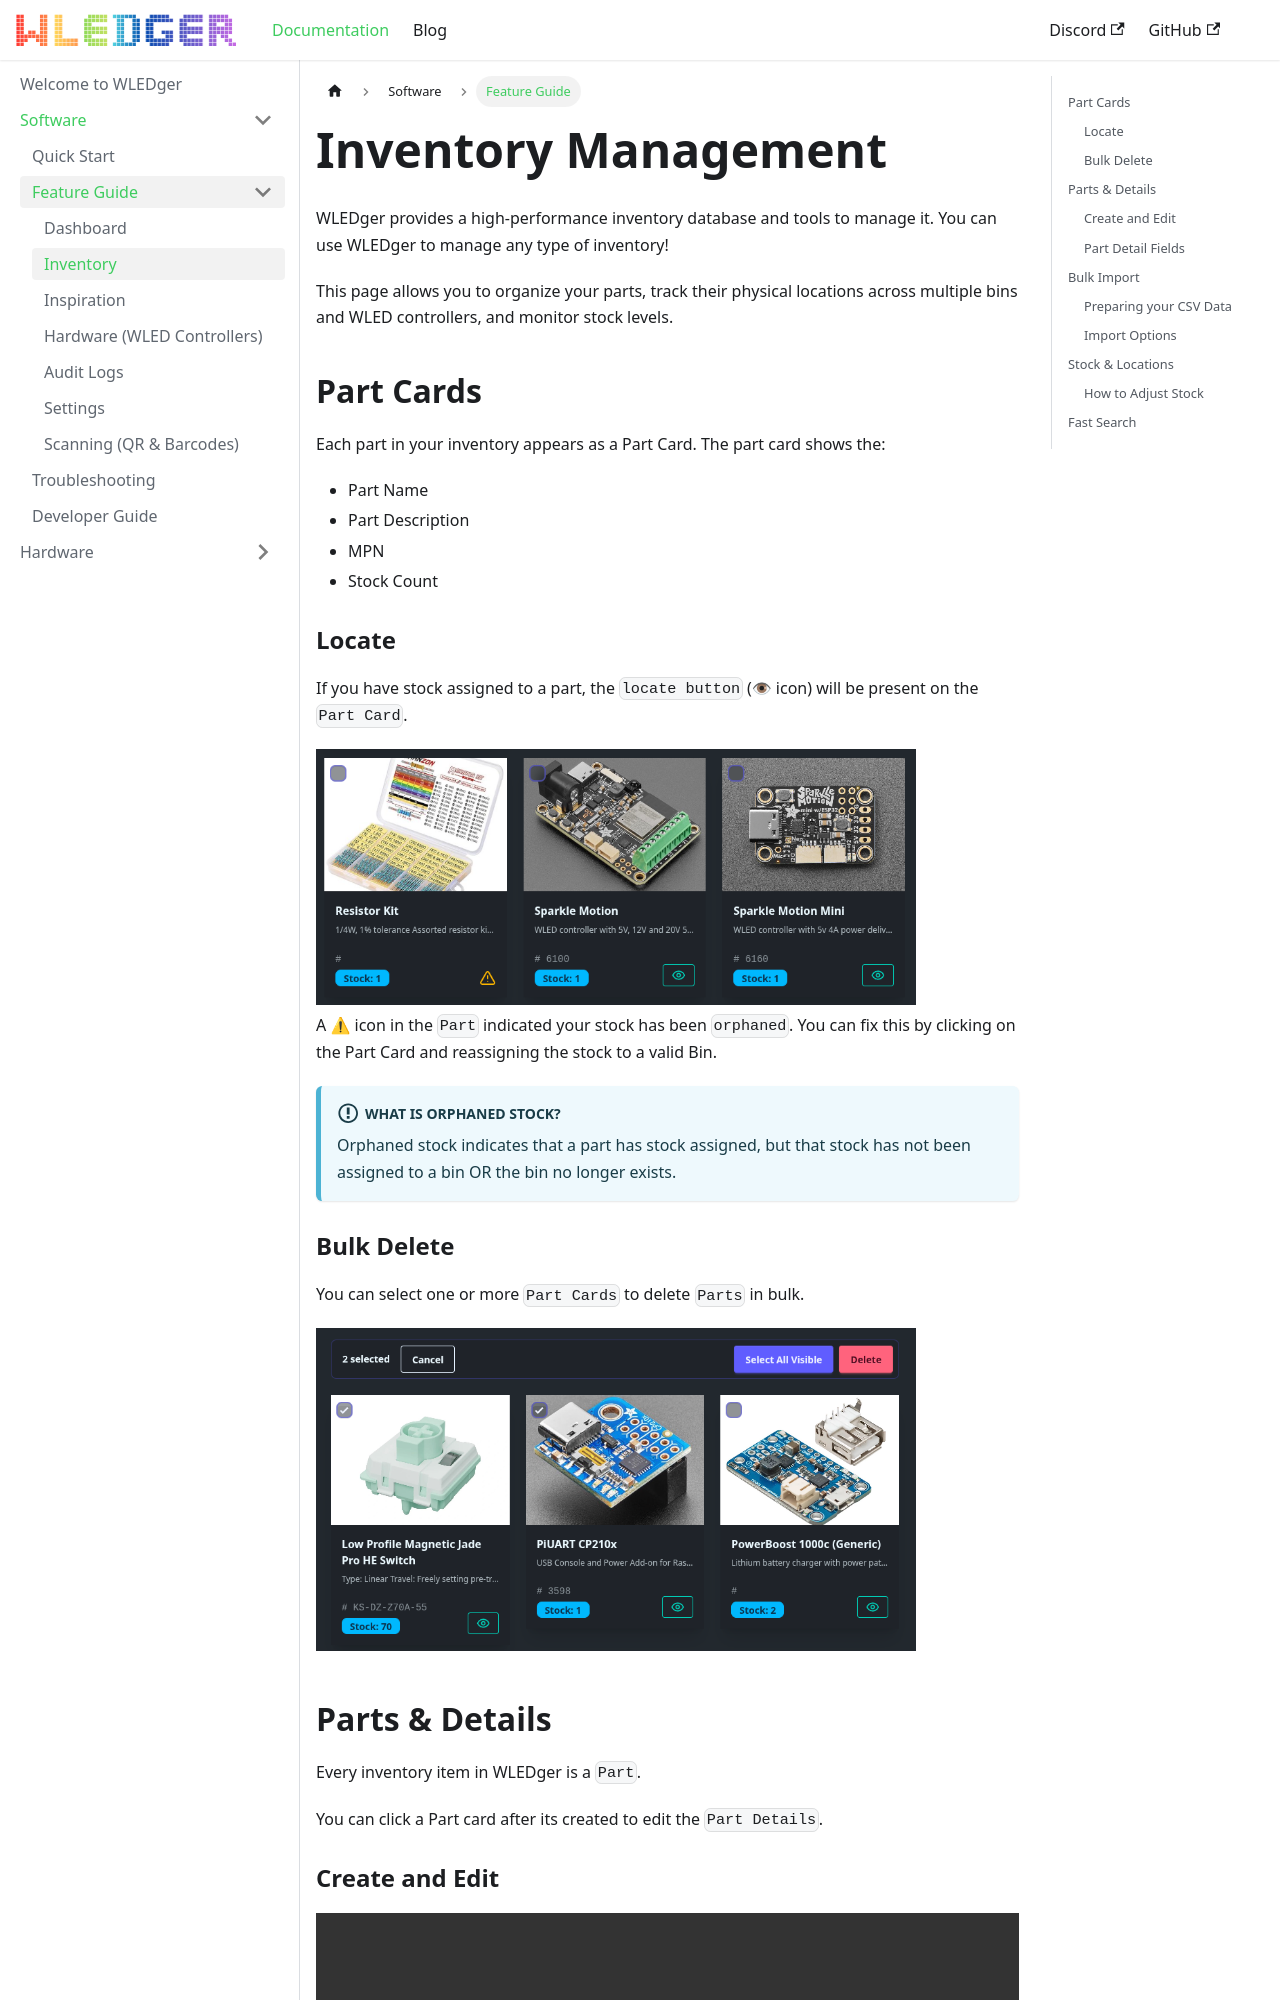

repository: magicaussie/wledger · page: docs/Software/feature-guide/inventory/index.html · generator: docusaurus

---
title: Inventory
sidebar_position: 2
---

# Inventory Management

WLEDger provides a high-performance inventory database and tools to manage it. You can use WLEDger to manage any type of inventory!

This page allows you to organize your parts, track their physical locations across multiple bins and WLED controllers, and monitor stock levels.

## Part Cards

Each part in your inventory appears as a Part Card. The part card shows the:

* Part Name
* Part Description
* MPN
* Stock Count

### Locate

If you have stock assigned to a part, the `locate button` (👁 icon) will be present on the `Part Card`.

<a href="/img/feature-guide/part_card_actions.png" target="_blank">
   <img src="/img/feature-guide/part_card_actions.png" style={{maxWidth: '600px', width:
     '100%'}} alt="Part Card Actions" />
</a>

A ⚠ icon in the `Part` indicated your stock has been `orphaned`. You can fix this by clicking on the Part Card and reassigning the stock to a valid Bin.

:::info What is Orphaned Stock?
Orphaned stock indicates that a part has stock assigned, but that stock has not been assigned to a bin OR the bin no longer exists.
:::

### Bulk Delete

You can select one or more `Part Cards` to delete `Parts` in bulk.

<a href="/img/feature-guide/part_card_bulk_delete.png" target="_blank">
   <img src="/img/feature-guide/part_card_bulk_delete.png" style={{maxWidth: '600px', width:
     '100%'}} alt="Bulk Delete Parts" />
</a>



## Parts & Details

Every inventory item in WLEDger is a `Part`.

You can click a Part card after its created to edit the `Part Details`.

### Create and Edit

<video width="100%" controls muted>
   <source src="/videos/create_edit_part_demo.mp4" type="video/mp4" />
   Oops! Your browser does not support video rendering.
</video>
